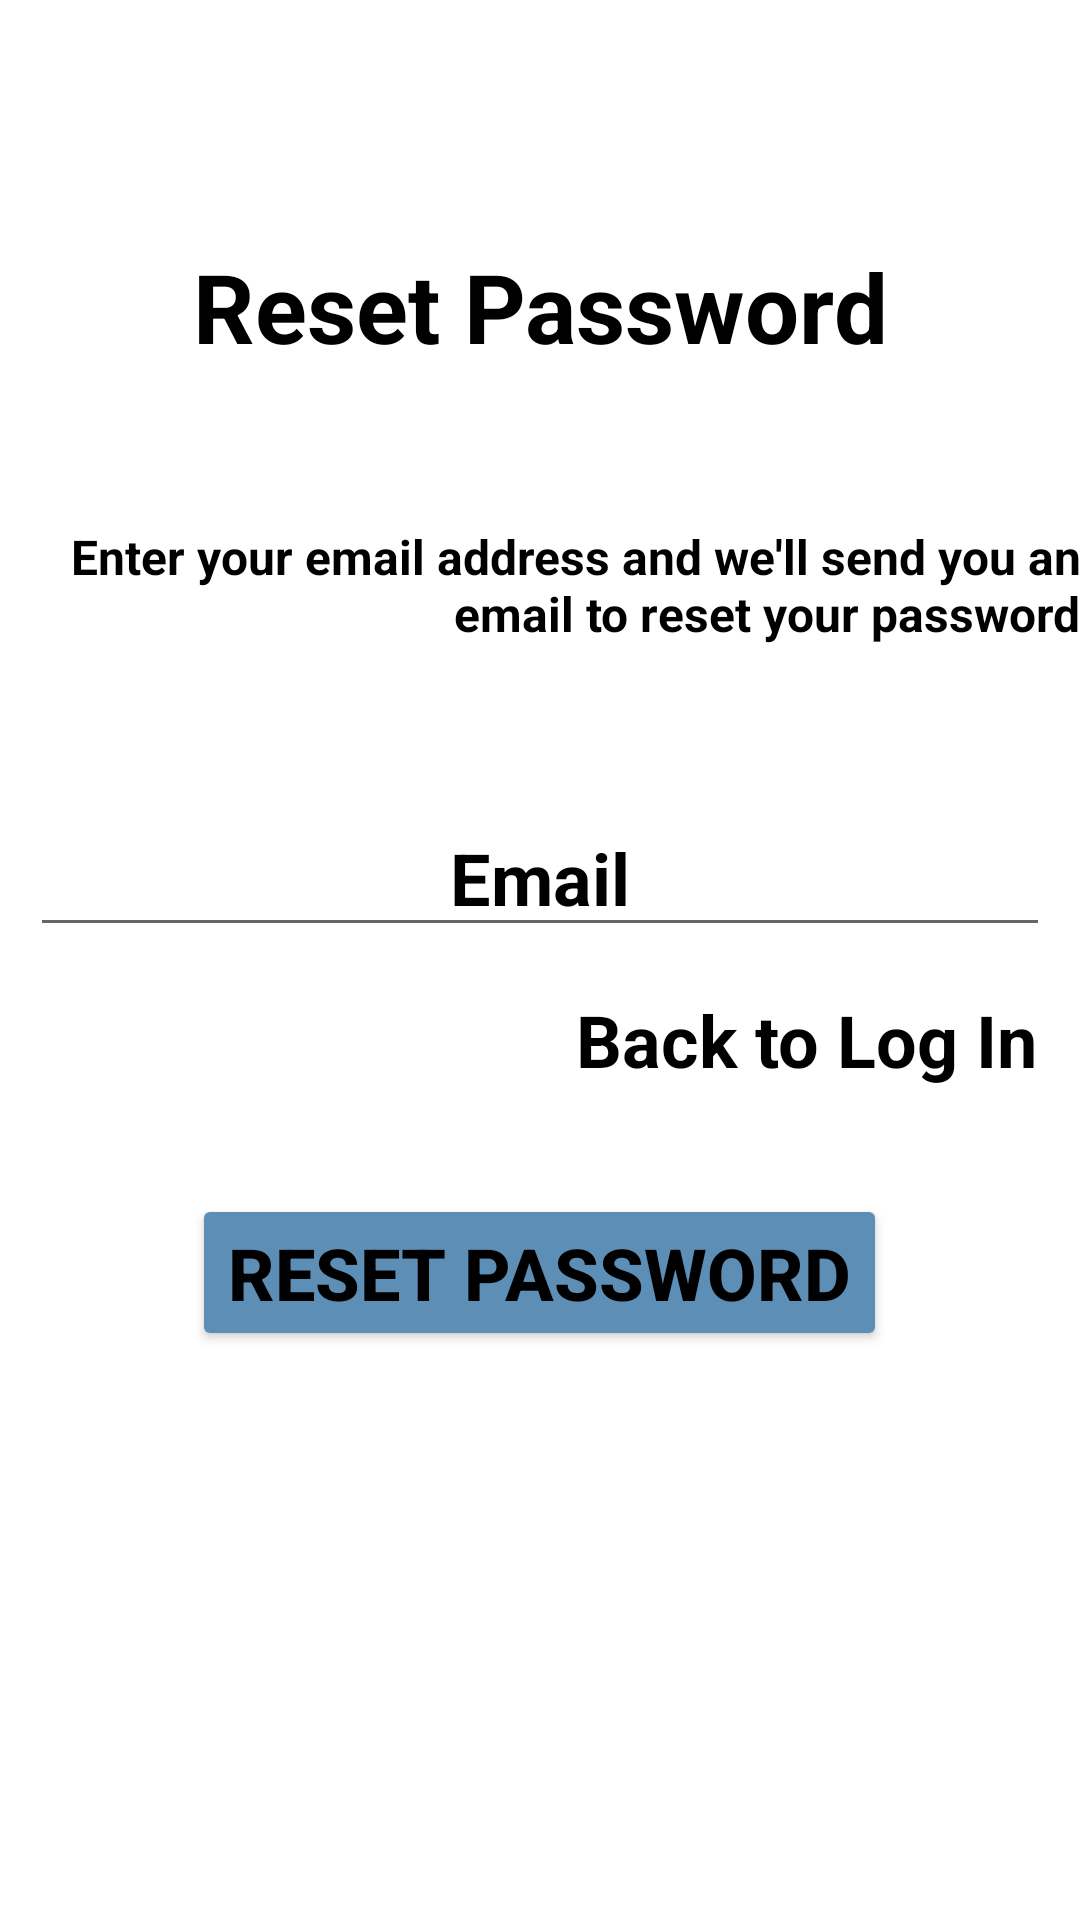

Produce the Android XML layout that renders to this screen, including the resource entries it uses.
<!-- AndroidManifest.xml: application theme Theme.FInaluriTerm -->
<!-- res/layout/fragment_password_recover.xml -->
<?xml version="1.0" encoding="utf-8"?>
<androidx.constraintlayout.widget.ConstraintLayout xmlns:android="http://schemas.android.com/apk/res/android"
    xmlns:app="http://schemas.android.com/apk/res-auto"
    xmlns:tools="http://schemas.android.com/tools"
    android:layout_width="match_parent"
    android:background="@drawable/img_2"
    android:layout_height="match_parent"
    tools:context=".PasswordRecover">

    <TextView
        android:id="@+id/TextView"
        android:layout_width="match_parent"
        android:layout_height="wrap_content"
        android:background="@drawable/baseline_circle_24"
        android:backgroundTint="#5D8EB5"
        android:gravity="center"
        android:text="Reset Password"
        android:textColor="@color/black"
        android:textSize="32sp"
        android:textStyle="bold"
        app:layout_constraintBottom_toBottomOf="parent"
        app:layout_constraintEnd_toEndOf="parent"
        app:layout_constraintStart_toStartOf="parent"
        app:layout_constraintTop_toTopOf="parent"
        app:layout_constraintVertical_bias="0.135" />

    <TextView
        android:layout_width="match_parent"
        android:layout_height="wrap_content"
        android:textStyle="bold"
        android:textColor="@color/black"
        android:textSize="16sp"
        android:textAlignment="textEnd"
        android:text="Enter your email address and we'll send you an email to reset your password"
        app:layout_constraintBottom_toTopOf="@+id/email_reset"
        app:layout_constraintEnd_toEndOf="parent"
        app:layout_constraintStart_toStartOf="parent"
        app:layout_constraintTop_toBottomOf="@+id/TextView" />

    <EditText
        android:id="@+id/email_reset"
        android:layout_width="match_parent"
        android:layout_height="wrap_content"
        android:layout_marginStart="10dp"
        android:layout_marginTop="60dp"
        android:layout_marginEnd="10dp"
        android:gravity="center"
        android:hint="Email"
        android:textColor="@color/black"
        android:textColorHint="@color/black"
        android:textSize="24sp"
        android:textStyle="bold"
        app:layout_constraintBottom_toTopOf="@+id/btnReset"
        app:layout_constraintEnd_toEndOf="parent"
        app:layout_constraintHorizontal_bias="0.0"
        app:layout_constraintStart_toStartOf="parent"
        app:layout_constraintTop_toBottomOf="@+id/TextView" />

    <TextView
        android:id="@+id/go_back"
        android:layout_width="wrap_content"
        android:layout_height="wrap_content"
        android:layout_marginTop="10dp"
        android:text="Back to Log In"
        android:textColor="@color/black"
        android:textSize="24sp"
        android:textStyle="bold"
        app:layout_constraintBottom_toBottomOf="parent"
        app:layout_constraintEnd_toEndOf="parent"
        app:layout_constraintHorizontal_bias="0.932"
        app:layout_constraintStart_toStartOf="parent"
        app:layout_constraintTop_toBottomOf="@+id/email_reset"
        app:layout_constraintVertical_bias="0.016" />


    <Button
        android:id="@+id/btnReset"
        android:layout_width="wrap_content"
        android:layout_height="wrap_content"
        android:text="Reset Password"
        android:textSize="24sp"
        android:textColor="@color/black"
        android:textStyle="bold"
        android:backgroundTint="#5D8EB5"
        app:layout_constraintBottom_toBottomOf="parent"
        app:layout_constraintEnd_toEndOf="parent"
        app:layout_constraintHorizontal_bias="0.498"
        app:layout_constraintStart_toStartOf="parent"
        app:layout_constraintTop_toTopOf="parent"
        app:layout_constraintVertical_bias="0.677" />

</androidx.constraintlayout.widget.ConstraintLayout>
<!-- resources referenced by this layout -->
<resources>
  <style name="Theme.FInaluriTerm" parent="Theme.MaterialComponents.DayNight.DarkActionBar">
          
          <item name="colorPrimary">@color/purple_500</item>
          <item name="colorPrimaryVariant">@color/purple_700</item>
          <item name="colorOnPrimary">@color/white</item>
          
          <item name="colorSecondary">@color/teal_200</item>
          <item name="colorSecondaryVariant">@color/teal_700</item>
          <item name="colorOnSecondary">@color/black</item>
          
          <item name="android:statusBarColor">?attr/colorPrimaryVariant</item>
          
      </style>
  <!-- not gathered from this repository: default colours our renderer supplied (Android Studio template values) -->
  <color name="purple_500">#FF6200EE</color>
  <color name="purple_700">#FF3700B3</color>
  <color name="teal_200">#FF03DAC5</color>
  <color name="teal_700">#FF018786</color>
  <color name="black">#FF000000</color>
  <color name="white">#FFFFFFFF</color>
</resources>
